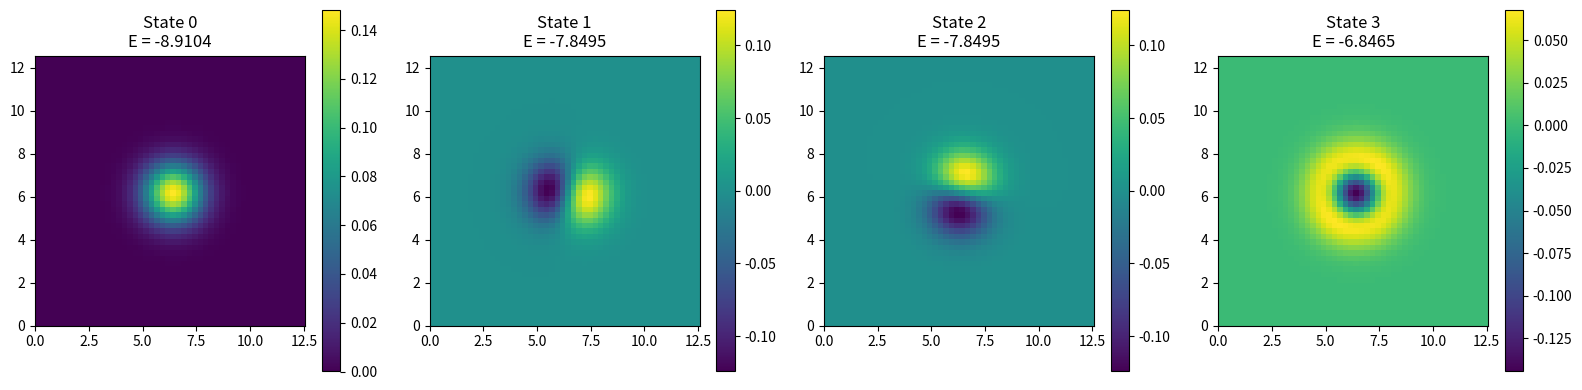

The matplotlib source for this figure:
__author__ = 'Varun Nair'

import numpy as np
import matplotlib.pyplot as plt
import numpy.linalg as lg


class Schrodinger2D:
    """
    Finite-difference solver for the time-independent 2D Schrödinger equation
    on a periodic square domain.
    The class builds a uniform 2D grid and represents the Hamiltonian operator
    using a second-order finite-difference Laplacian with periodic boundary
    conditions (implemented via np.roll). Eigenstates are computed using an
    iterative residual minimization (imaginary-time–like) scheme with optional
    Gram–Schmidt orthogonalization to previously computed states.
        Attributes
        ----------
        x, y : ndarray
            1D spatial grids.
        xx, yy : ndarray
            2D meshgrid arrays.
        dx, dy : float
            Grid spacings.
        waves : list
            List of converged eigenstates.
        period : float
            Spatial period of the potential.

    """
    def __init__(self, mesh=100, x_length=4 * np.pi, y_length=4 * np.pi, pot_type='cosine', v_depth_const=5, n_atoms=1):
        """
        Initialize the 2D grid, potential parameters, and solver state.
        Constructs uniform spatial grids in x and y, computes mesh spacing,
        builds 2D meshgrids, and stores parameters defining the potential
        and periodicity.
        :param mesh: int
            Number of grid points per spatial dimension.
        :param x_length: float
            Physical length of the domain in the x direction.
        :param y_length: float
            Physical length of the domain in the y direction.
        :param pot_type: str
            Type of potential to generate ('cosine', 'sine', or 'well').
        :param v_depth_const: float
            Depth of the potential well (used for 'well' type).
        :param n_atoms: int
            Number of periodic cells along each direction.
        """
        self.mesh = mesh
        self.n_atoms = n_atoms
        self.x_length = x_length
        self.y_length = y_length
        self.x, self.dx = np.linspace(0, x_length, mesh, endpoint=False, retstep=True)
        self.y, self.dy = np.linspace(0, y_length, mesh, endpoint=False, retstep=True)
        self.xx, self.yy = np.meshgrid(self.x, self.y)
        self.pot_type = pot_type
        self.v_depth_const = v_depth_const
        self.waves = []
        self.period = self.x_length / self.n_atoms

    # ---------- Utilities ----------

    def get_2D_potential(self):
        """
        Return the spatial potential evaluated on the 2D grid.
        Depending on `pot_type`, generates a periodic trigonometric potential
        or a rectangular well. The result is a (mesh × mesh) array representing
        V(x, y).
        :return: pot: ndarray
            matrix representation of potential
        """
        if self.pot_type == 'cosine':
            return -10 * ((np.cos(self.xx * (2 * np.pi / self.period)) - 1) / 2 * (
                        np.cos(self.yy * (2 * np.pi / self.period)) - 1) / 2)

        elif self.pot_type == 'sine':
            return -10 * ((np.sin(self.xx * (2 * np.pi / self.period)) - 1) / 2 * (
                        np.sin(self.yy * (2 * np.pi / self.period)) - 1) / 2)

        elif self.pot_type == 'fancy1':
            return -10 * ((np.sin(self.xx * (2 * np.pi / self.period)) - 1) / 2 * (
                        np.cos(self.yy * (2 * np.pi / self.period)) - 1) / 2)

        elif self.pot_type == 'fancy2':
            return -10 * ((np.cos(self.xx * (2 * np.pi / self.period)) - 1) / 2 * (
                        np.sin(self.yy * (2 * np.pi / self.period)) - 1) / 2)

        elif self.pot_type == 'well':
            pot = np.zeros((self.mesh, self.mesh))
            mask = ((self.xx > 0.25 * self.xx.max()) & (self.xx < 0.75 * self.xx.max()) &
                    (self.yy > 0.25 * self.yy.max()) & (self.yy < 0.75 * self.yy.max()))
            pot[mask] = -self.v_depth_const
            return pot

        else:
            print("WARNING: unknown potential, self destruct in 5... 4... 3... 2...... Bye-bye, kaboom!!!")
            return None  # np.sin(self.x)

    def random_psi(self):
        """
        Generate a random normalized wavefunction on the grid.
        :return: psi: ndarray
            Random real-valued wavefunction normalized to unit L2 norm.
        """
        psi = np.random.random_sample(self.xx.shape)
        return self.normalize(psi)

    def normalize(self, psi):
        """
        Normalize a wavefunction to unit L2 norm.
        :param psi:  ndarray
            Wavefunction to normalize.
        :return: ndarray
            |input| = 1
        """
        return psi / np.linalg.norm(psi)

    # ---------- Operators ----------

    def laplacian_2D(self, psi):
        """
        Compute the discrete 2D Laplacian using second-order finite differences.
        Periodic boundary conditions are enforced using array rolling.
        :param psi: ndarray
            Wavefunction on the grid.

        :return: ndarray
            Discrete Laplacian of psi.
        """
        lap_x = (
                        np.roll(psi, -1, axis=0)
                        - 2 * psi
                        + np.roll(psi, 1, axis=0)
                ) / self.dx ** 2

        lap_y = (
                        np.roll(psi, -1, axis=1)
                        - 2 * psi
                        + np.roll(psi, 1, axis=1)
                ) / self.dy ** 2

        return lap_x + lap_y

    def hamiltonian(self, psi):
        """
        Apply the Hamiltonian operator to a wavefunction.
        The Hamiltonian is defined as:
            H = [-1/2 ∇² + V(x, y)]
        :param psi: psi : ndarray
            Wavefunction on the grid.
        :return: ndarray
            'hampsi' hamiltonian applied to psi
        """
        kinetic = -0.5 * self.laplacian_2D(psi)
        potential = self.get_2D_potential() * psi
        return kinetic + potential

    # ---------- Physics ----------

    def energy(self, psi):
        """
        Compute the expectation value of the Hamiltonian.
        :param psi: ndarray
            Wavefunction on the grid (assumed normalized).
        :return: float
            Energy expectation value <psi|H|psi>.
        """
        Hpsi = self.hamiltonian(psi)
        return np.sum(psi * Hpsi)

    def residual(self, psi):
        """
        Compute the eigenvalue residual for a wavefunction.
        The residual is defined as:
            r = Hψ − Eψ
        where E is the energy expectation value.

        :param psi: ndarray
            Wavefunction on the grid.
        :return: ndarray
            Residual vector measuring deviation from an eigenstate.
        """
        E = self.energy(psi)
        Hpsi = self.hamiltonian(psi)
        return Hpsi - E * psi

    def next_psi(self, psi, step=-0.01):
        """
        Perform one iterative update step toward an eigenstate.
        Updates the wavefunction along the residual direction and
        renormalizes it.
        :param psi: ndarray
            Current wavefunction.
        :param step: float
            Step size controlling convergence rate.
        :return: ndarray
            Updated and normalized wavefunction.
        """
        r = self.residual(psi)
        psi_next = psi + step * r
        return self.normalize(psi_next)

    # ---------- Gram-Schmidt Process ---------

    def project_out(self, psi, states):
        """
        Project a wavefunction onto the subspace orthogonal to given states.
        :param psi:ndarray
            Wavefunction to be orthogonalized.
        :param states: list of ndarray
            Previously computed orthonormal states.
        :return: ndarray
            Wavefunction with components along `states` removed.
        """
        psi_ortho = psi.copy()
        for phi in states:
            psi_ortho -= np.sum(phi * psi_ortho) * phi
        return psi_ortho

    def orthonormalize(self, psi, states):
        """
        Orthogonalize and normalize a wavefunction against given states.

        Applies Gram–Schmidt projection followed by normalization.
        :param psi: ndarray
            Wavefunction to orthonormalize.
        :param states: list of ndarray
            States to orthogonalize against.
        :return: ndarray
            Orthonormalized wavefunction.
        """
        psi = self.project_out(psi, states)
        return self.normalize(psi)

    def solve(self, n_steps=2500, step=-0.01, tol=1e-3,
              psi0=None, orthogonal_to=None, store_history=True):
        """
        Iteratively solve for an eigenstate of the Hamiltonian.
        Uses residual minimization with optional orthogonalization to
        previously computed states to obtain excited states.
        :param n_steps: int
            Maximum number of iterations.
        :param step: float
            learning rate hyperparameter (like in ML)
        :param tol: float
            Convergence tolerance based on residual norm.
        :param psi0: ndarray or None
            Optional initial wavefunction guess.
        :param orthogonal_to: list of ndarray or None
            States to orthogonalize against (for excited states).
        :param store_history:bool
            If True, stores intermediate wavefunctions.

        :return:
        psi : ndarray
            Converged eigenstate.
        E : float
            Corresponding energy eigenvalue.
        """

        if psi0 is None:
            psi = self.random_psi()
        else:
            psi = self.normalize(psi0)

        if orthogonal_to is None:
            orthogonal_to = []

        # Enforce orthogonality at start
        if orthogonal_to:
            psi = self.orthonormalize(psi, orthogonal_to)

        self.psis = [psi]
        self.energies = []

        for i in range(n_steps):
            E = self.energy(psi)
            r = self.residual(psi)
            r_norm = np.linalg.norm(r)

            self.energies.append(E)

            if r_norm < tol:
                print(f"Converged at step {i}, residual = {r_norm:.2e}")
                break

            psi = self.next_psi(psi, step=step)

            # Gram–Schmidt every iteration
            if orthogonal_to:
                psi = self.orthonormalize(psi, orthogonal_to)

            if store_history:
                self.psis.append(psi)

        self.waves.append(psi)
        return psi, E

    def solve_n_states(self, n_states=4, n_steps=2500, step=-0.01, tol=1e-3):
        """
        Compute multiple eigenstates using Gram–Schmidt orthogonalization.

        :param n_states: int
            Number of eigenstates to compute (including ground state).
        :param n_steps: int
            Maximum iterations per state.
        :param step: float
            Iteration step size.
        :param tol: float
            Convergence tolerance.
        :return:
            states : list of ndarray
            energies : list of float
        """
        states = []
        energies = []

        for n in range(n_states):
            print(f"Solving state {n}...")
            psi, E = self.solve(
                n_steps=n_steps,
                step=step,
                tol=tol,
                orthogonal_to=states if states else None
            )
            states.append(psi)
            energies.append(E)

        return states, energies

    def plot_states(self, states, energies):
        """
        Plot computed eigenstates on the 2D spatial grid.
        Generates a row of subplots displaying each wavefunction using
        imshow, along with its corresponding energy eigenvalue in the title.
        The spatial extent matches the physical domain defined by
        `x_length` and `y_length`.

        :param states: list of ndarray
            List of eigenstates to plot. Each state must be a
            (mesh × mesh) array defined on the solver grid.
        :param energies: list of float
            Energy eigenvalues corresponding to each state.
        :return:
            None
        """
        n = len(states)
        fig, axes = plt.subplots(1, n, figsize=(4*n, 4))

        if n == 1:
            axes = [axes]

        for i, (psi, E) in enumerate(zip(states, energies)):
            ax = axes[i]
            im = ax.imshow(psi, extent=[0, self.x_length, 0, self.y_length])
            ax.set_title(f"State {i}\nE = {E:.4f}")
            plt.colorbar(im, ax=ax)

        plt.tight_layout()
        plt.show()


if __name__ == "__main__":

    solver = Schrodinger2D(
        mesh=50,
        x_length=4*np.pi,
        y_length=4*np.pi,
        pot_type='cosine',
        n_atoms=1
    )

    n_states = 4

    states, energies = solver.solve_n_states(
        n_states=n_states,
        n_steps=2500,
        step=-0.01,
        tol=1e-3
    )

    solver.plot_states(states, energies)
